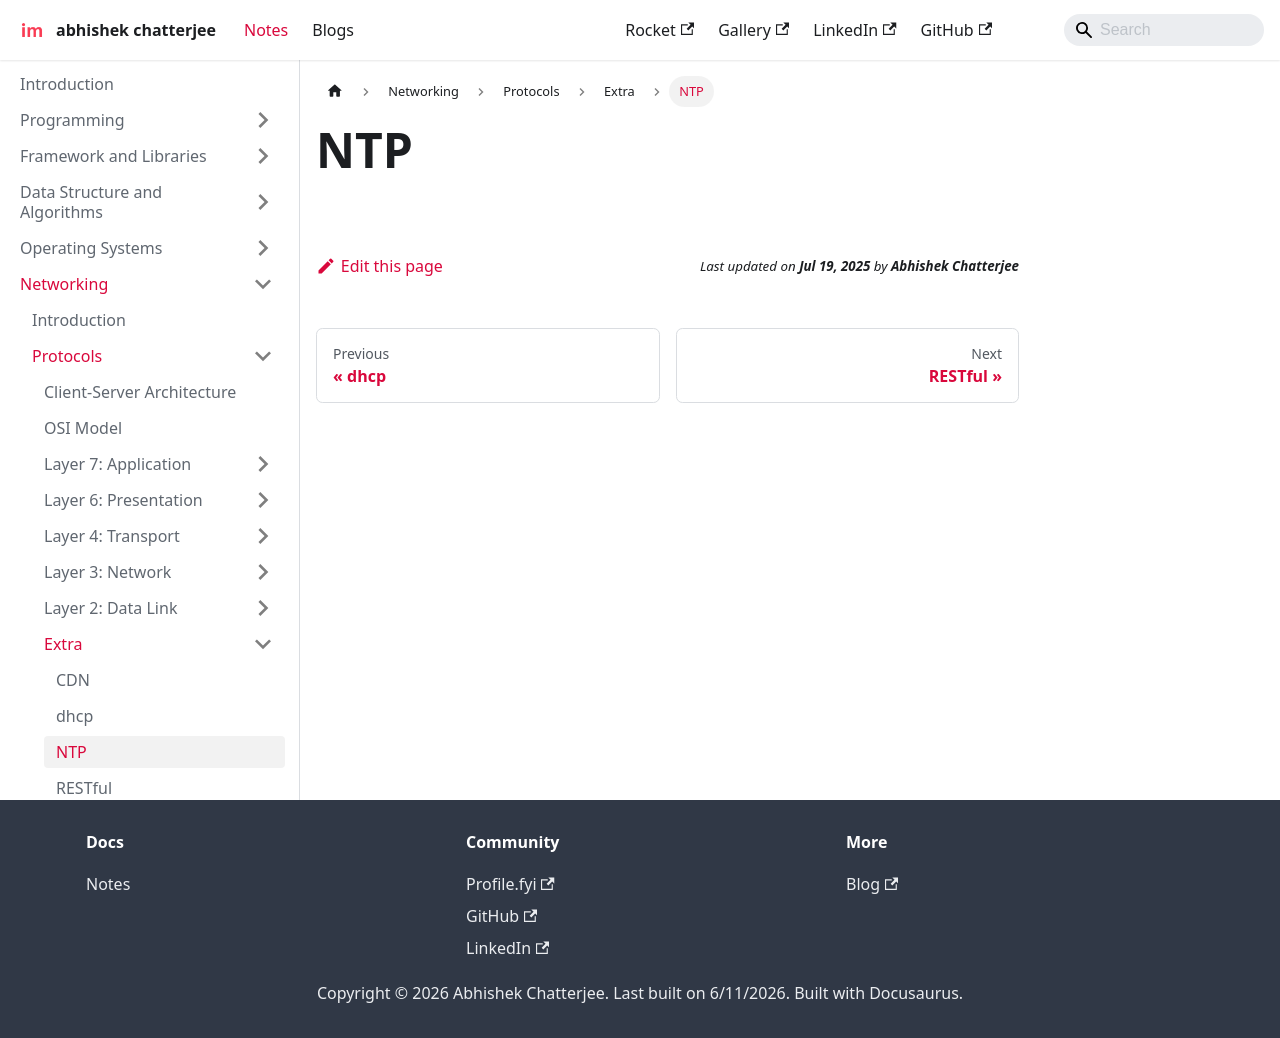

repository: imdeepmind/imdeepmind.github.io · page: docs/networking/protocols/extra/ntp/index.html · generator: docusaurus

---
sidebar_position: 3
---

# NTP
